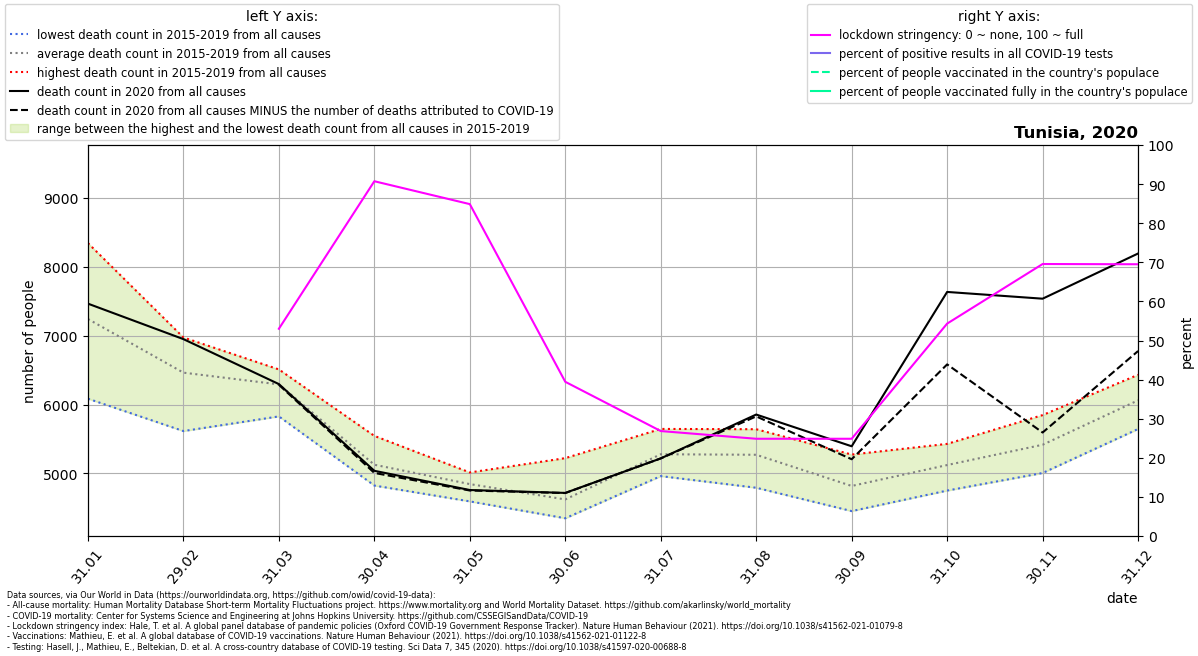

The table this chart was drawn from, first rows:
location, date, time, time_unit, deaths_2010_all_ages, deaths_2011_all_ages, deaths_2012_all_ages, deaths_2013_all_ages, deaths_2014_all_ages, deaths_2015_all_ages, deaths_2016_all_ages, deaths_2017_all_ages, deaths_2018_all_ages, deaths_2019_all_ages, deaths_2020_all_ages, deaths_2021_all_ages, new_deaths, new_cases_smoothed, new_tests_smoothed, stringency_index, people_vaccinated, people_fully_vaccinated, population, positive_test_percent
Tunisia, 2020-01-31, 1, monthly, , , , , , 7019, 6085, 8344, 7208, 7555, 7465, 9510, , , , , , , , 
Tunisia, 2020-02-29, 2, monthly, , , , , , 6704, 5615, 6616, 6406, 6974, 6950, 6424, , , , , , , , 
Tunisia, 2020-03-31, 3, monthly, , , , , , 6468, 6222, 5828, 6434, 6510, 6297, 6236, 10.0, 11.72, , 53.01, , , 11935764, 
Tunisia, 2020-04-30, 4, monthly, , , , , , 5086, 4824, 4935, 5241, 5545, 5038, 7321, 31.0, 23.01, , 90.74, , , 11935764, 
Tunisia, 2020-05-31, 5, monthly, , , , , , 4594, 4894, 4901, 4822, 5014, 4759, , 7.0, 3.313, , 84.89, , , 11935764, 
Tunisia, 2020-06-30, 6, monthly, , , , , , 4468, 4349, 4504, 4569, 5222, 4717, , 2.0, 3.448, , 39.44, , , 11935764, 
Tunisia, 2020-07-31, 7, monthly, , , , , , 4985, 4961, 5191, 5609, 5646, 5218, , 0.0, 10.07, , 26.85, , , 11935764, 
Tunisia, 2020-08-31, 8, monthly, , , , , , 5383, 4792, 5557, 4980, 5642, 5855, , 27.0, 63.43, , 24.88, , , 11935764, 
Tunisia, 2020-09-30, 9, monthly, , , , , , 4664, 4453, 4689, 5010, 5274, 5394, , 188.0, 409.6, , 24.88, , , 11935764, 
Tunisia, 2020-10-31, 10, monthly, , , , , , 4965, 4751, 5064, 5429, 5399, 7635, , 1052, 1244, , 54.33, , , 11935764, 
Tunisia, 2020-11-30, 11, monthly, , , , , , 5006, 5249, 5437, 5542, 5847, 7537, , 1943, 1313, , 69.57, , , 11935764, 
Tunisia, 2020-12-31, 12, monthly, , , , , , 5645, 5733, 6381, 6114, 6432, 8193, , 1416, 1286, , 69.51, , , 11935764, 
